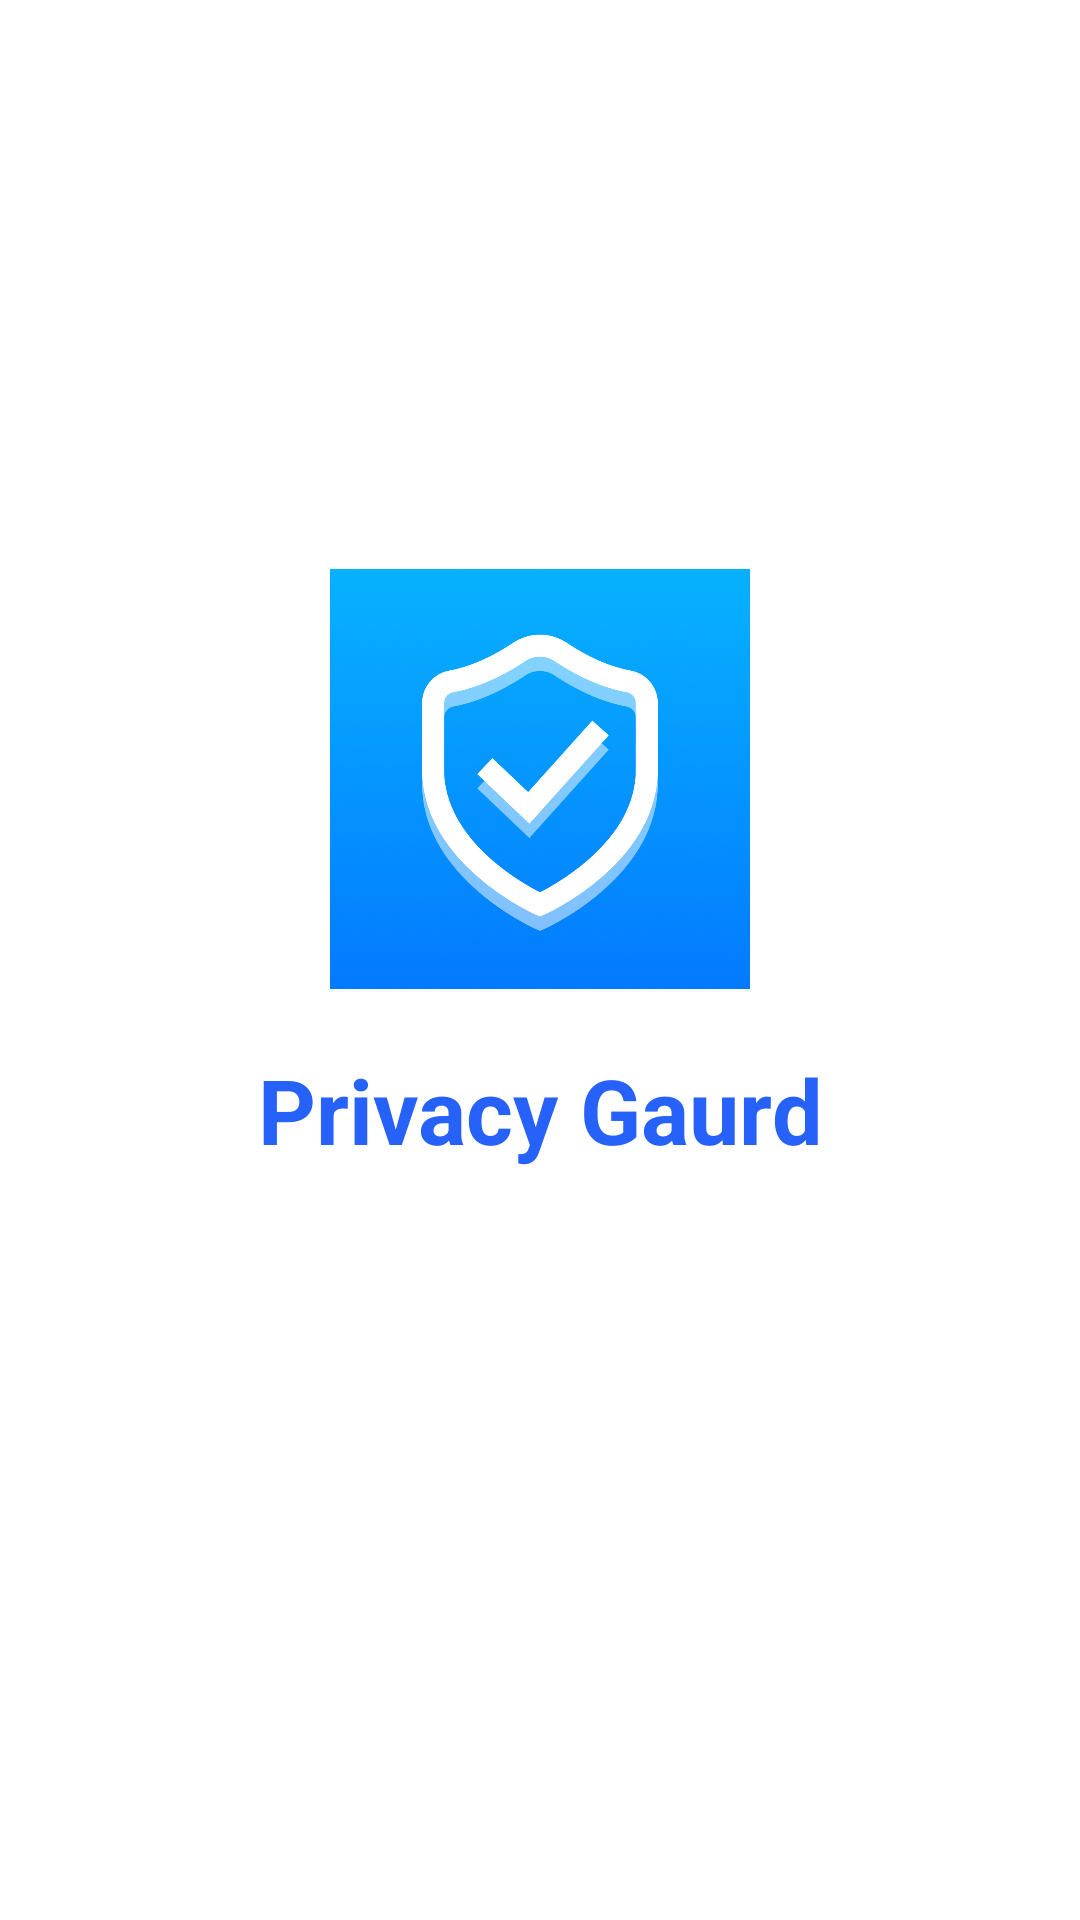

Layout XML and referenced resources for this Android screen:
<!-- AndroidManifest.xml: application theme Theme.PrivacyGuard -->
<!-- res/layout/layout_logo.xml -->
<?xml version="1.0" encoding="utf-8"?>
<LinearLayout
    xmlns:android="http://schemas.android.com/apk/res/android"
    android:layout_width="match_parent"
    android:layout_height="wrap_content"
    android:orientation="vertical"
    android:layout_gravity="center"
    android:gravity="center"
    xmlns:app="http://schemas.android.com/apk/res-auto">

    <ImageView
        android:id="@+id/logo"
        android:layout_width="140dp"
        android:layout_height="140dp"
        android:src="@drawable/logo"/>

    <TextView
        android:id="@+id/title"
        android:layout_width="match_parent"
        android:layout_height="wrap_content"
        style="@style/loginHeader"
        android:layout_marginTop="20dp"
        android:layout_marginBottom="60dp"
        android:textAlignment="center"
        app:layout_constraintStart_toStartOf="@id/logo"
        app:layout_constraintEnd_toEndOf="@id/logo"
        app:layout_constraintTop_toBottomOf="@id/logo"
        android:text="Privacy Gaurd" />

</LinearLayout>
<!-- resources referenced by this layout -->
<resources>
  <!-- drawable logo: png bitmap (drawable, 282775 bytes) -->
  <style name="loginHeader">
          <item name="android:textColor">@color/primaryTextColor</item>
          <item name="android:textSize">@dimen/headerTextSize</item>
          <item name="android:textStyle">bold</item>
      </style>
  <style name="Theme.PrivacyGuard" parent="Theme.MaterialComponents.DayNight.DarkActionBar">
          
          <item name="colorPrimary">@color/purple_500</item>
          <item name="colorPrimaryVariant">@color/purple_700</item>
          <item name="colorOnPrimary">@color/white</item>
          
          <item name="colorSecondary">@color/teal_200</item>
          <item name="colorSecondaryVariant">@color/teal_700</item>
          <item name="colorOnSecondary">@color/black</item>
          
          <item name="android:statusBarColor" tools:targetApi="l">?attr/colorPrimaryVariant</item>
          
      </style>
  <color name="primaryTextColor">#2661FA</color>
  <dimen name="headerTextSize">30sp</dimen>
  <color name="purple_500">#FF6200EE</color>
  <color name="purple_700">#FF3700B3</color>
  <color name="white">#FFFFFFFF</color>
  <color name="teal_200">#FF03DAC5</color>
  <color name="teal_700">#FF018786</color>
  <color name="black">#FF000000</color>
</resources>
